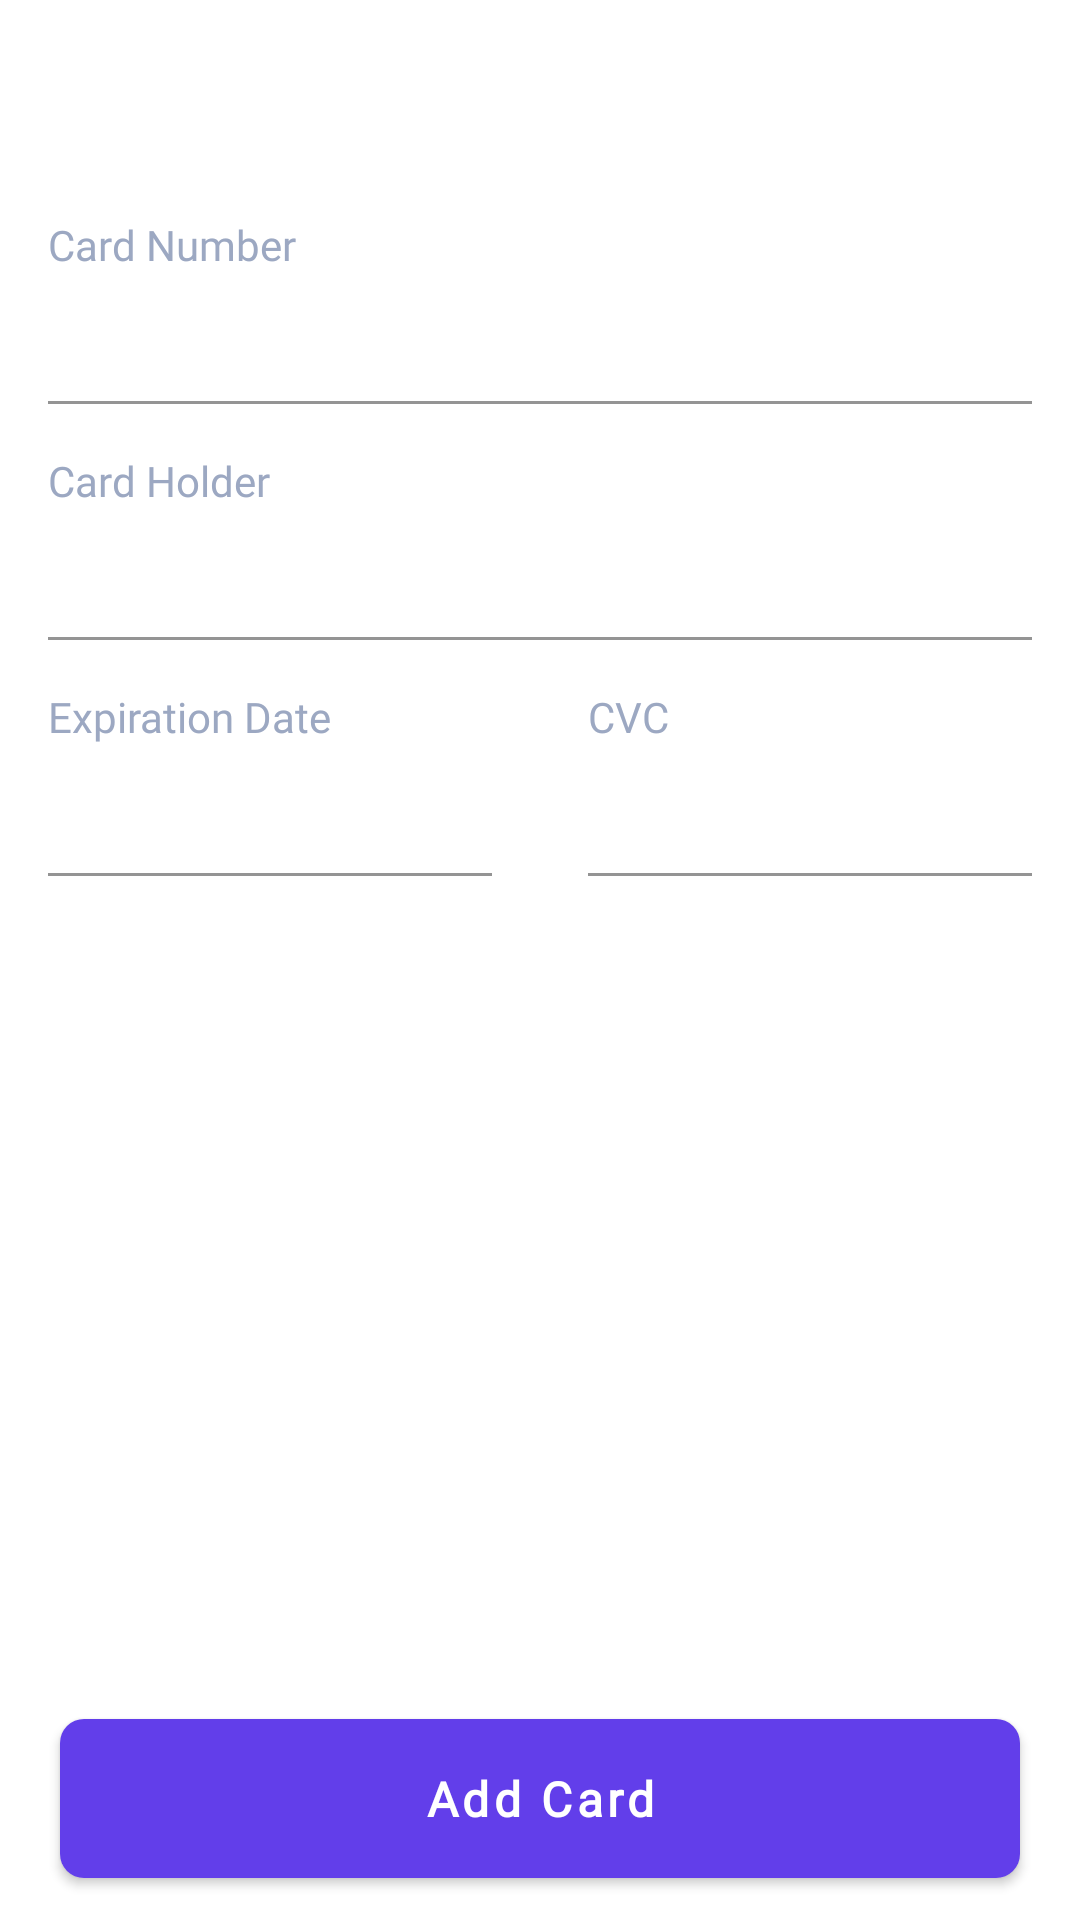

This screen was rendered from an Android layout file. Write that file and the resources it references.
<!-- AndroidManifest.xml: application theme Theme.MovieTicketApp -->
<!-- res/layout/activity_add_card.xml -->
<?xml version="1.0" encoding="utf-8"?>
<RelativeLayout xmlns:android="http://schemas.android.com/apk/res/android"
    xmlns:app="http://schemas.android.com/apk/res-auto"
    xmlns:tools="http://schemas.android.com/tools"
    android:layout_width="match_parent"
    android:layout_height="match_parent"
    tools:context=".activities.AddCardActivity">

    <androidx.appcompat.widget.AppCompatImageView
        android:id="@+id/ivAddCardBack"
        android:layout_width="@dimen/margin_xlarge"
        android:layout_height="@dimen/margin_xlarge"
        android:layout_marginStart="@dimen/margin_medium_2"
        android:layout_marginTop="@dimen/margin_large"
        android:background="@android:color/transparent"
        android:src="@drawable/ic_baseline_chevron_left_24dp"
        android:tint="@color/black" />

    <androidx.appcompat.widget.AppCompatTextView
        android:id="@+id/tvCardNumber"
        android:layout_width="wrap_content"
        android:layout_height="wrap_content"
        android:layout_marginStart="@dimen/margin_medium_2"
        android:layout_marginTop="@dimen/margin_medium_2"
        android:layout_below="@id/ivAddCardBack"
        android:fontFamily="@font/poppins_regular"
        android:text="@string/lbl_card_number"
        android:textColor="@color/color_grey"
        android:textSize="@dimen/text_regular" />

    <com.google.android.material.textfield.TextInputLayout
        android:id="@+id/inputLayoutCardNumber"
        android:layout_width="match_parent"
        android:layout_height="wrap_content"
        android:layout_below="@id/tvCardNumber"
        android:layout_marginHorizontal="@dimen/margin_medium_2">

        <com.google.android.material.textfield.TextInputEditText
            android:id="@+id/edtCardNumber"
            android:layout_width="match_parent"
            android:layout_height="wrap_content"
            android:backgroundTint="@color/white"
            android:paddingTop="@dimen/margin_card_medium_2"
            android:fontFamily="@font/poppins_regular"
            android:inputType="numberDecimal" />
    </com.google.android.material.textfield.TextInputLayout>

    <androidx.appcompat.widget.AppCompatTextView
        android:id="@+id/tvCardHolder"
        android:layout_width="wrap_content"
        android:layout_height="wrap_content"
        android:layout_below="@id/inputLayoutCardNumber"
        android:layout_marginStart="@dimen/margin_medium_2"
        android:layout_marginTop="@dimen/margin_medium_2"
        android:fontFamily="@font/poppins_regular"
        android:text="@string/lbl_card_holder"
        android:textColor="@color/color_grey"
        android:textSize="@dimen/text_regular" />

    <com.google.android.material.textfield.TextInputLayout
        android:id="@+id/inputLayoutCardHolder"
        android:layout_width="match_parent"
        android:layout_height="wrap_content"
        android:layout_below="@id/tvCardHolder"
        android:layout_marginHorizontal="@dimen/margin_medium_2"
        android:backgroundTint="@color/white">

        <com.google.android.material.textfield.TextInputEditText
            android:id="@+id/edtCardHolder"
            android:layout_width="match_parent"
            android:layout_height="wrap_content"
            android:backgroundTint="@color/white"
            android:paddingTop="@dimen/margin_card_medium_2"
            android:fontFamily="@font/poppins_regular"
            android:inputType="text" />
    </com.google.android.material.textfield.TextInputLayout>

    <LinearLayout
        android:id="@+id/llDateAndCVC"
        android:layout_width="match_parent"
        android:layout_height="wrap_content"
        android:layout_below="@id/inputLayoutCardHolder"
        android:layout_marginTop="@dimen/margin_medium_2"
        android:orientation="horizontal">

        <LinearLayout
            android:layout_width="0dp"
            android:layout_height="wrap_content"
            android:layout_marginHorizontal="@dimen/margin_medium_2"
            android:layout_weight="1"
            android:orientation="vertical">

            <androidx.appcompat.widget.AppCompatTextView
                android:id="@+id/tvExpirationDate"
                android:layout_width="wrap_content"
                android:layout_height="wrap_content"
                android:fontFamily="@font/poppins_regular"
                android:text="Expiration Date"
                android:textColor="@color/color_grey"
                android:textSize="@dimen/text_regular" />

            <com.google.android.material.textfield.TextInputLayout
                android:id="@+id/inputLayoutExpirationDate"
                android:layout_width="match_parent"
                android:layout_height="wrap_content"
                android:backgroundTint="@color/white">

                <com.google.android.material.textfield.TextInputEditText
                    android:id="@+id/edtExpirationDate"
                    android:layout_width="match_parent"
                    android:layout_height="wrap_content"
                    android:backgroundTint="@color/white"
                    android:fontFamily="@font/poppins_regular"
                    android:inputType="text"
                    android:paddingTop="@dimen/margin_card_medium_2" />
            </com.google.android.material.textfield.TextInputLayout>

        </LinearLayout>

        <LinearLayout
            android:layout_width="0dp"
            android:layout_height="wrap_content"
            android:layout_marginHorizontal="@dimen/margin_medium_2"
            android:layout_weight="1"
            android:orientation="vertical">

            <androidx.appcompat.widget.AppCompatTextView
                android:id="@+id/tvCVC"
                android:layout_width="wrap_content"
                android:layout_height="wrap_content"
                android:fontFamily="@font/poppins_regular"
                android:text="@string/tv_cvc"
                android:textColor="@color/color_grey"
                android:textSize="@dimen/text_regular" />

            <com.google.android.material.textfield.TextInputLayout
                android:id="@+id/inputLayoutCVC"
                android:layout_width="match_parent"
                android:layout_height="wrap_content"
                android:backgroundTint="@color/white">

                <com.google.android.material.textfield.TextInputEditText
                    android:id="@+id/edtCVC"
                    android:layout_width="match_parent"
                    android:layout_height="wrap_content"
                    android:backgroundTint="@color/white"
                    android:fontFamily="@font/poppins_regular"
                    android:inputType="text"
                    android:paddingTop="@dimen/margin_card_medium_2" />
            </com.google.android.material.textfield.TextInputLayout>

        </LinearLayout>

    </LinearLayout>

    <com.google.android.material.button.MaterialButton
        android:id="@+id/btnAddCard"
        android:layout_width="match_parent"
        android:layout_height="@dimen/height_getting_start_button"
        android:layout_alignParentBottom="true"
        android:layout_centerInParent="true"
        android:layout_marginHorizontal="@dimen/margin_medium_3"
        android:layout_marginBottom="@dimen/margin_medium"
        android:fontFamily="@font/poppins_regular"
        android:text="@string/lbl_add_card"
        android:textAllCaps="false"
        android:textColor="@color/white"
        android:textSize="@dimen/text_regular_2x"
        android:textStyle="bold"
        app:cornerRadius="@dimen/margin_medium"
        app:strokeColor="@color/white" />

</RelativeLayout>
<!-- resources referenced by this layout -->
<resources>
  <color name="black">#FF000000</color>
  <color name="color_grey">#9CA8C2</color>
  <color name="white">#FFFFFFFF</color>
  <dimen name="height_getting_start_button">65dp</dimen>
  <dimen name="margin_card_medium_2">12dp</dimen>
  <dimen name="margin_large">24dp</dimen>
  <dimen name="margin_medium">8dp</dimen>
  <dimen name="margin_medium_2">16dp</dimen>
  <dimen name="margin_medium_3">20dp</dimen>
  <dimen name="margin_xlarge">32dp</dimen>
  <dimen name="text_regular">14sp</dimen>
  <dimen name="text_regular_2x">16sp</dimen>
  <string name="lbl_add_card">Add Card</string>
  <string name="lbl_card_holder">Card Holder</string>
  <string name="lbl_card_number">Card Number</string>
  <string name="tv_cvc">CVC</string>
  <style name="Theme.MovieTicketApp" parent="Theme.MaterialComponents.DayNight.NoActionBar">
          
          <item name="colorPrimary">@color/color_primary</item>
  
          
          <item name="android:statusBarColor">@color/color_primary</item>
          
          <item name="android:autofilledHighlight">@android:color/transparent</item>
      </style>
  <color name="color_primary">#623EEA</color>
</resources>
